Run: headless pygame with SDL's dummy video driver; simulated clock (each Clock.tick advances the game by its frame time, no real sleeping); random seed 0; keys injected as events and as key.get_pressed() state; no mouse input.
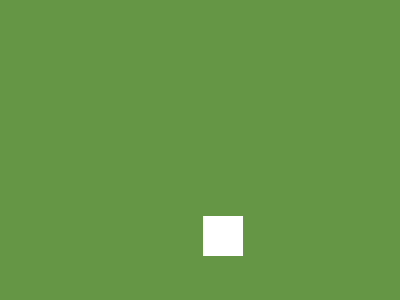
Frame 1 of 4 · flips 1–60 · no input
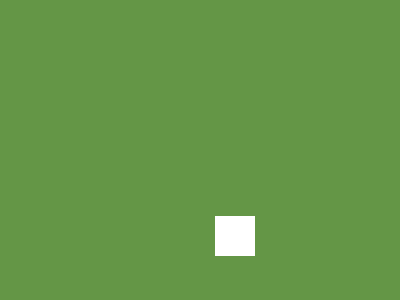
Frame 2 of 4 · flips 61–180 · tapped SPACE, RETURN · held RIGHT (→), D
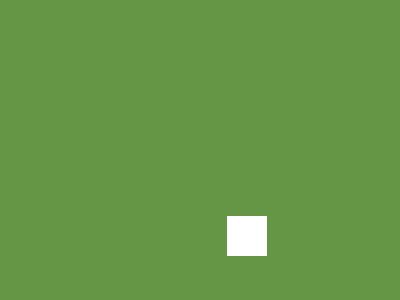
Frame 3 of 4 · flips 181–300 · held DOWN (↓), S
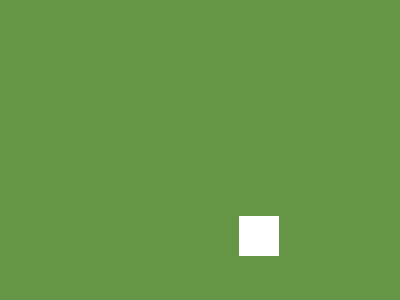
Frame 4 of 4 · flips 301–420 · held LEFT (←), A, UP (↑), W

The pygame program that drew these frames:

import pygame
import sys
from pygame.locals import *
from random import randint

pygame.init()

ventana = pygame.display.set_mode((400,300))
pygame.display.set_caption("Titulo de la ventana")
colorFondo = (100,150,70)
colorFigura = (255,255,255)

#Variables
velocidad = 0.1
direccion = True
posX,posY = randint(1,400),randint(1,300)

while True:
    ventana.fill(color=colorFondo)
    pygame.draw.rect(ventana,colorFigura,(posX,posY,40,40))
    #Movimiento
    if direccion == True:
        if posX <(400-40):
            posX += velocidad
        else:
            direccion = False
    else:
        if posX > 1:
            posX -= velocidad
        else:
            direccion = True

    for evento in pygame.event.get():
        if evento.type == QUIT:
            pygame.quit()
            sys.exit()
    pygame.display.update()
